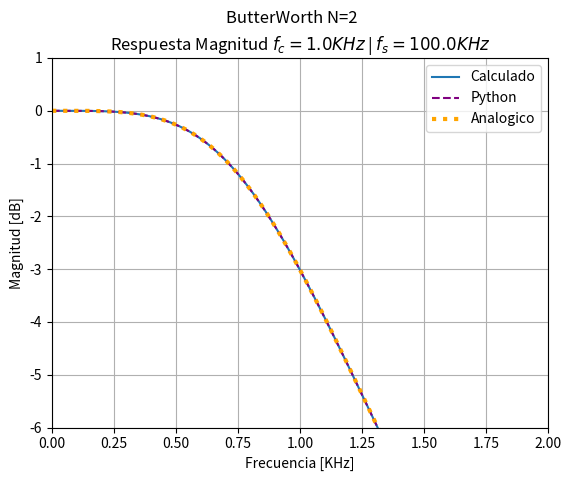
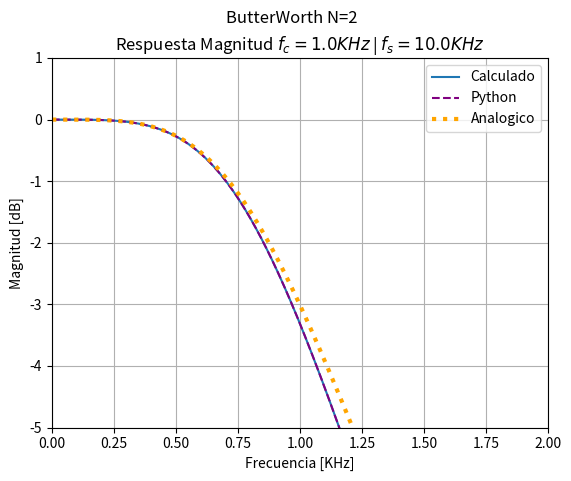
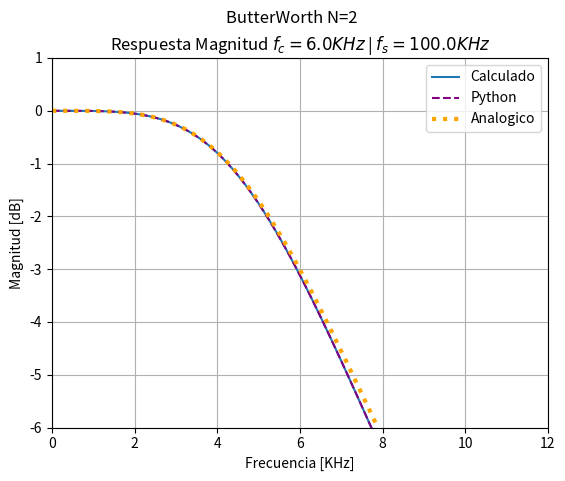
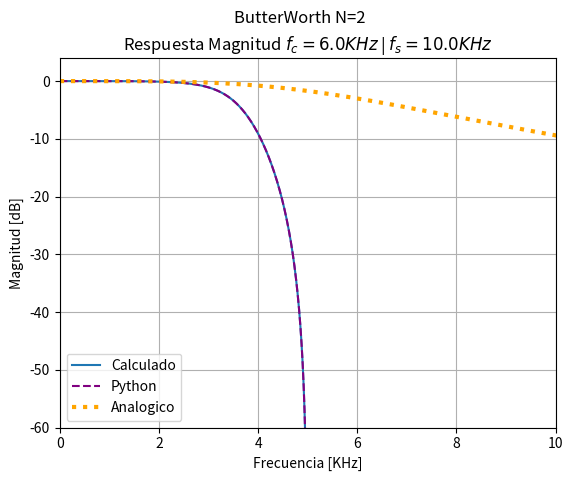

Recreate these plots in Python, in order.
# -*- coding: utf-8 -*-
"""
Created on Tue Sep  6 19:45:15 2022

[redacted]
"""

import numpy as np
import scipy.signal as sig
import matplotlib.pyplot as plt

def TS9_funcion(fc, fs,xlim1=0, xlim2=10,ylim1=-60, ylim2=4):
    
    WN = int(5*10e3) # Cantidad de puntos para la funcion Freqz
    KHz = 1000
    # Frecuencia de corte del filtro
    # fc = 1e3
    W_fc = 2*np.pi*fc
    # Frecuencia de Sampling
    # fs = 100e3
    nq = fs/2
    ws = 2*np.pi*fs
    
    # Normalizacion de las Fs
    fs_n = fs/W_fc
    ws_n = ws/W_fc
    
    # K de transormada Bilineal
    K = 2*fs_n
    # K = np.pi/(2*np.tan(np.pi*(fc/fs)))
    # Q de Butter Orden 2
    Q = np.sqrt(2)/2
    
    # Coeficientes desnormalizados
    A0 = K**2 + K/Q + 1
    A1 = 2 - 2*K**2
    A2 = K**2 - K/Q + 1
    
    B0 = 1
    B1 = 2
    B2 = 1
    
    #Coeficientes normalizados
    a0 = A0/A0
    a1 = A1/A0
    a2 = A2/A0
    
    b0 = B0/A0
    b1 = B1/A0
    b2 = B2/A0
    
    numz = [b0, b1, b2]
    denz = [a0, a1, a2]
    
    w, h = sig.freqz(numz,denz,WN)
    
    # simulacion python
    num_lp = [0,  0,  1]
    den_lp = [1, 1/Q, 1]
    
    numz_py, denz_py = sig.bilinear(num_lp, den_lp, fs_n) 
    w_py, h_py = sig.freqz(numz_py,denz_py,WN)
    
    # filtro analogico
    # w_analog, h_analog = sig.freqs(num_lp,den_lp)
    w_analog, h_analog = sig.freqs(num_lp,den_lp,  worN=np.logspace(-3, 2, 1000))
    h_analog_db    = 20*np.log10(np.maximum(np.abs(h_analog), 1e-4))
    
    h_db    = 20*np.log10(np.maximum(np.abs(h), 1e-4))
    h_db_py = 20*np.log10(np.maximum(np.abs(h_py), 1e-4))
    
    # Grafico
    fig, ax = plt.subplots(nrows=1, ncols=1, sharex=True)
    # MODULO
    fig.suptitle('ButterWorth N=2')
    ax.plot(w*nq/(np.pi*KHz), h_db, label = 'Calculado')
    ax.plot(w_py*nq/(np.pi*KHz), h_db_py,color='purple',linestyle='dashed', label = 'Python')
    ax.plot(w_analog*fc/KHz, h_analog_db, color = 'orange',linestyle=':',  linewidth=3, label = 'Analogico')
    ax.grid(True)
    ax.set_title('Respuesta Magnitud $f_c = {} KHz$ | $f_s = {} KHz$'.format(fc/KHz, fs/KHz))
    ax.set_ylabel('Magnitud [dB]')
    ax.set_xlabel('Frecuencia [KHz]')
    ax.legend()
    ax.set_xlim([xlim1, xlim2])
    ax.set_ylim([ylim1, ylim2])
    
    # # descomentar para ver los graficos en la frecuencia de corte
    
    # # atenuacion 3db en fc = 1KHz
    # ax.set_xlim([0, 2])
    # ax.set_ylim([-14, 3])
    # ax.set_xticks([0, 0.5, 1, 1.5, 2])
    # ax.set_xticklabels(['0', '0.5','$f_c = 1$','1.5','2'])
    # ax.set_yticks([-12, -9, -6, -3, 0, 3])

fc = 1e3
fs = 100e3

TS9_funcion(fc, fs,0,2,-6,1)
#%% B) Reducimos la frecuencia de muestreo a 10KHz 
fc = 1e3
fs = 10e3
TS9_funcion(fc, fs,0,2,-5,1)

#%% C).A Cambiamos la frecuencia de corte a 6KHz - fs = 100KHz
fc = 6e3
fs = 100e3
TS9_funcion(fc, fs,0,12,-6,1)
#%% C).B Cambiamos la frecuencia de corte a 6KHz - fs = 10KHz
fc = 6e3
fs = 10e3
TS9_funcion(fc, fs)


